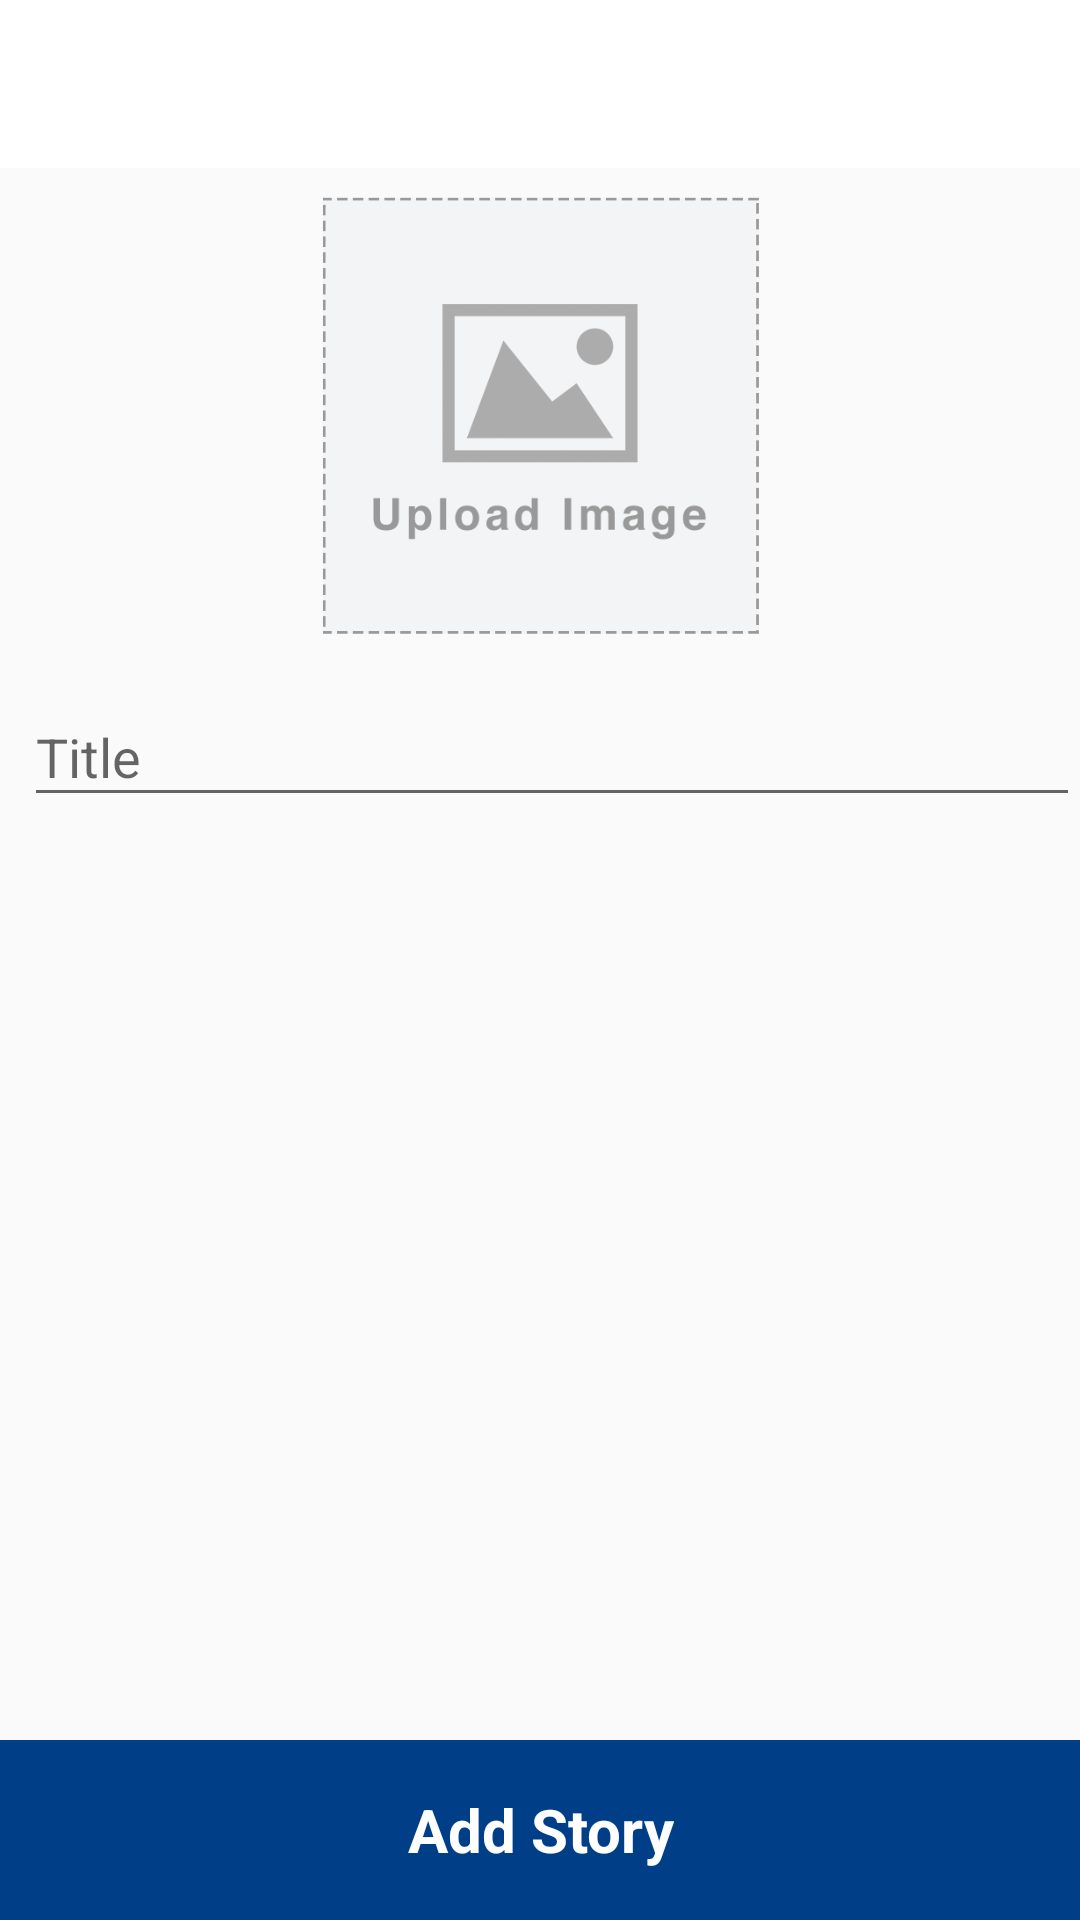

Write the Android layout XML for this screen, with the resource values it uses.
<!-- AndroidManifest.xml: application theme AppTheme -->
<!-- res/layout/activity_add_new_story.xml -->
<?xml version="1.0" encoding="utf-8"?>
<LinearLayout xmlns:android="http://schemas.android.com/apk/res/android"
    xmlns:app="http://schemas.android.com/apk/res-auto"
    xmlns:tools="http://schemas.android.com/tools"
    android:layout_width="match_parent"
    android:layout_height="match_parent"
    android:orientation="vertical"
    tools:context=".activities.AddNewStoryActivity">

    <include layout="@layout/app_bar" />

    <ScrollView
        android:layout_width="match_parent"
        android:layout_height="0dp"
        android:layout_weight="1">

        <LinearLayout
            android:layout_width="match_parent"
            android:layout_height="wrap_content"
            android:orientation="vertical">

            <LinearLayout
                android:id="@+id/llUploadImage"
                android:layout_width="match_parent"
                android:layout_height="wrap_content"
                android:layout_gravity="center"
                android:layout_margin="5dp"
                android:gravity="center"
                android:orientation="vertical">

                <ImageView
                    android:id="@+id/imgUploadImage"
                    android:layout_width="150dp"
                    android:layout_height="150dp"
                    android:layout_margin="2dp"
                    android:scaleType="fitXY"
                    android:src="@drawable/add" />
            </LinearLayout>

            <LinearLayout
                android:layout_width="match_parent"
                android:layout_height="wrap_content"
                android:layout_marginLeft="8dp"
                android:layout_marginBottom="8dp">

                <android.support.design.widget.TextInputLayout
                    android:layout_width="match_parent"
                    android:layout_height="wrap_content">


                    <EditText
                        android:id="@+id/edtTitle"
                        android:layout_width="match_parent"
                        android:layout_height="wrap_content"
                        android:hint="Title" />

                </android.support.design.widget.TextInputLayout>
            </LinearLayout>
        </LinearLayout>
    </ScrollView>


    <LinearLayout
        android:layout_width="match_parent"
        android:layout_height="60dp"
        android:layout_gravity="bottom">

        <TextView
            android:id="@+id/tvAdd"
            android:layout_width="match_parent"
            android:layout_height="match_parent"
            android:layout_gravity="bottom"
            android:background="@color/colorPrimary"
            android:gravity="center"
            android:text="Add Story"
            android:textAllCaps="false"
            android:textColor="#ffffff"
            android:textSize="20sp"
            android:textStyle="bold" />
    </LinearLayout>

</LinearLayout>
<!-- res/layout/app_bar.xml (included above) -->
<?xml version="1.0" encoding="utf-8"?>
<android.support.design.widget.AppBarLayout xmlns:android="http://schemas.android.com/apk/res/android"
    xmlns:app="http://schemas.android.com/apk/res-auto"
    android:id="@+id/llHeader"
    android:layout_width="match_parent"
    android:layout_height="wrap_content"
    android:background="@color/white">

<android.support.v7.widget.Toolbar xmlns:android="http://schemas.android.com/apk/res/android"
    xmlns:app="http://schemas.android.com/apk/res-auto"
    android:id="@+id/toolbar"
    android:layout_width="match_parent"
    android:layout_height="wrap_content"
    android:background="@color/white"
    android:minHeight="?attr/actionBarSize"
    app:titleTextColor="@color/white"
    app:popupTheme="@style/ThemeOverlay.AppCompat.Light"
    app:theme="@style/ThemeOverlay.AppCompat.Dark"
    android:theme="@style/SearchViewStyle"
    app:collapseIcon="@drawable/ic_arrow_back">

</android.support.v7.widget.Toolbar>
</android.support.design.widget.AppBarLayout>
<!-- resources referenced by this layout -->
<resources>
  <color name="colorPrimary">#003F87</color>
  <color name="white">#ffffff</color>
  <!-- drawable add: png bitmap (drawable, 13659 bytes) -->
  <!-- drawable ic_arrow_back: png bitmap (drawable-hdpi, 763 bytes) -->
  <style name="SearchViewStyle">
          <item name="android:editTextColor">@color/white</item>
      </style>
  <style name="AppTheme" parent="Theme.AppCompat.Light.NoActionBar">
          
          <item name="colorPrimary">@color/colorPrimary</item>
          <item name="colorPrimaryDark">@color/colorPrimaryDark</item>
          <item name="colorAccent">@color/colorAccent</item>
      </style>
  <color name="colorPrimaryDark">#1874CD</color>
  <color name="colorAccent">#003F87</color>
</resources>
